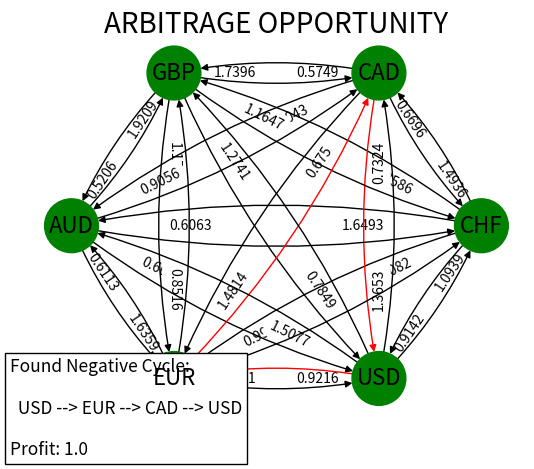
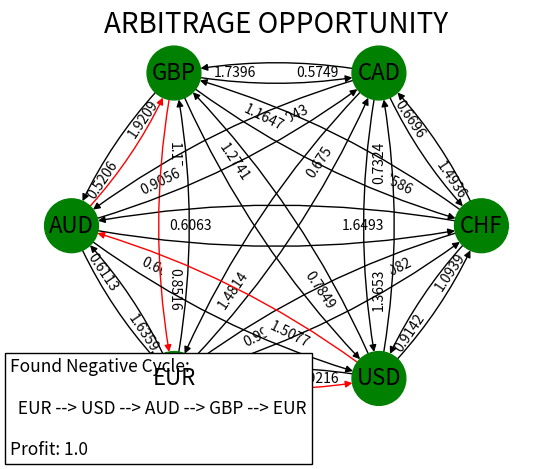
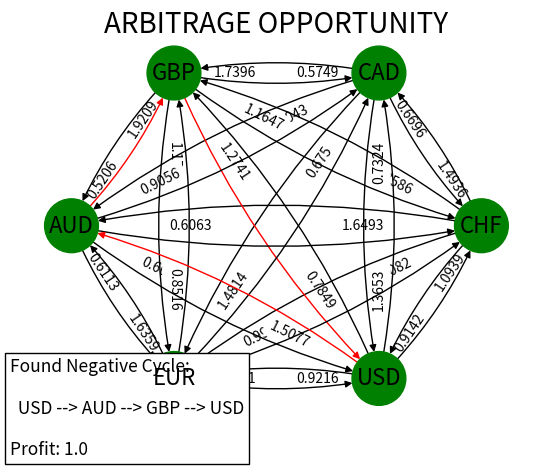

Here is the Python script that generated these plots, in order:
# import math
#
# class ArbitrageDetection:
#     def __init__(self, exchange_rates):
#         self.exchange_rates = exchange_rates
#         self.arches = []
#         self.tickers = []
#         self.currency_matrix = {}
#         self.vertices = 0
#
#     def define_arches(self, s, e, v):  # s=start, e=end, v=value
#         self.arches.append([s, e, v])
#         print(f"Defined edge: {s} -> {e} with value {v}")
#
#     def build_graph(self):
#         # Create a list of unique tickers (currencies)
#         currencies = set()
#         for from_currency, to_currency, rate in self.exchange_rates:
#             currencies.add(from_currency)
#             currencies.add(to_currency)
#         self.tickers = list(currencies)
#         self.vertices = len(self.tickers)
#
#         # Create a mapping from currency to index
#         currency_index = {currency: idx for idx, currency in enumerate(self.tickers)}
#
#         # Define the arches using the provided exchange rates
#         for from_currency, to_currency, rate in self.exchange_rates:
#             from_idx = currency_index[from_currency]
#             to_idx = currency_index[to_currency]
#             weight = -math.log(rate)
#             self.define_arches(from_idx, to_idx, weight)
#
#             # Build the currency matrix for profit calculation
#             if from_currency not in self.currency_matrix:
#                 self.currency_matrix[from_currency] = {}
#             self.currency_matrix[from_currency][to_currency] = rate
#
#     def Bellman_Ford(self):
#         print('\nCollecting data, computing Bellman Ford algorithm, searching for arbitrage opportunity...')
#         self.build_graph()
#
#         dist = [float("Inf")] * self.vertices
#         path = [float("Inf")] * self.vertices
#         dist[0] = 0
#         path[0] = 0
#
#         for _ in range(self.vertices - 1):
#             for s, e, v in self.arches:
#                 if dist[s] != float("Inf") and dist[s] + v < dist[e]:
#                     dist[e] = dist[s] + v
#                     path[e] = s
#
#         Neg_cycles = self.Negative_Cycle(dist, path)
#
#         if not Neg_cycles:
#             print("\nNo arbitrage opportunity.")
#         else:
#             for neg_cycle in Neg_cycles:
#                 print("\nFound negative cycle:")
#                 print('  ' + " --> ".join([self.tickers[i] for i in neg_cycle[::-1]]))
#                 profit = 1
#                 prec = neg_cycle[-1]
#                 for i in neg_cycle[-2::-1]:
#                     profit *= self.currency_matrix[self.tickers[prec]][self.tickers[i]]
#                     prec = i
#                 profit = round(profit, 4)
#                 print("  Profit: ", profit)
#
#     def Negative_Cycle(self, dist, path):
#         Neg_cycles = []
#         for s, e, v in self.arches:
#             if dist[s] + v < dist[e] and dist[s] != float("Inf"):
#                 neg_cycle = [e, s]
#                 aux = s
#
#                 while path[aux] not in neg_cycle:
#                     neg_cycle.append(path[aux])
#                     aux = path[aux]
#                 neg_cycle.append(path[aux])
#
#                 if neg_cycle[0] == neg_cycle[-1] and len(neg_cycle) > 3:
#                     Neg_cycles.append(neg_cycle)
#
#         return Neg_cycles if Neg_cycles else False
#
# # Given exchange rates as (from_currency, to_currency, rate)
# exchange_rates = [
#     ("USD", "EUR", 0.919399977), ("USD", "AUD", 1.493430018), ("USD", "GBP", 0.787699997), ("USD", "CAD", 1.361739993), ("USD", "CHF", 0.909089983),
#     ("EUR", "USD", 1.087665915), ("EUR", "AUD", 1.623800039), ("EUR", "GBP", 0.85650003), ("EUR", "CAD", 1.480489969), ("EUR", "CHF", 0.988449991),
#     ("AUD", "USD", 0.669599533), ("AUD", "EUR", 0.615660012), ("AUD", "GBP", 0.527320027), ("AUD", "CAD", 0.911689997), ("AUD", "CHF", 0.608669996),
#     ("GBP", "USD", 1.269518852), ("GBP", "EUR", 1.167389989), ("GBP", "AUD", 1.895799994), ("GBP", "CAD", 1.728489995), ("GBP", "CHF", 1.15395999),
#     ("CAD", "USD", 0.734386921), ("CAD", "EUR", 0.675199986), ("CAD", "AUD", 1.096500039), ("CAD", "GBP", 0.578100026), ("CAD", "CHF", 0.667620003),
#     ("CHF", "USD", 1.100001097), ("CHF", "EUR", 1.011100054), ("CHF", "AUD", 1.64230001), ("CHF", "GBP", 0.865999997), ("CHF", "CAD", 1.496899962)
# ]
#
# # Create an instance of ArbitrageDetection
# arbitrage_detector = ArbitrageDetection(exchange_rates)
# arbitrage_detector.Bellman_Ford()

# import math
#
# # List of currencies
# currencies = ['USD', 'EUR', 'AUD', 'GBP', 'CAD', 'CHF']
#
# # Exchange rates
# exchange_rates = {
#     ('USD', 'EUR'): 0.919399977,
#     ('USD', 'AUD'): 1.493430018,
#     ('USD', 'GBP'): 0.787699997,
#     ('USD', 'CAD'): 1.361739993,
#     ('USD', 'CHF'): 0.909089983,
#     ('EUR', 'USD'): 1.087665915,
#     ('EUR', 'AUD'): 1.623800039,
#     ('EUR', 'GBP'): 0.85650003,
#     ('EUR', 'CAD'): 1.480489969,
#     ('EUR', 'CHF'): 0.988449991,
#     ('AUD', 'USD'): 0.669599533,
#     ('AUD', 'EUR'): 0.615660012,
#     ('AUD', 'GBP'): 0.527320027,
#     ('AUD', 'CAD'): 0.911689997,
#     ('AUD', 'CHF'): 0.608669996,
#     ('GBP', 'USD'): 1.269518852,
#     ('GBP', 'EUR'): 1.167389989,
#     ('GBP', 'AUD'): 1.895799994,
#     ('GBP', 'CAD'): 1.728489995,
#     ('GBP', 'CHF'): 1.15395999,
#     ('CAD', 'USD'): 0.734386921,
#     ('CAD', 'EUR'): 0.675199986,
#     ('CAD', 'AUD'): 1.096500039,
#     ('CAD', 'GBP'): 0.578100026,
#     ('CAD', 'CHF'): 0.667620003,
#     ('CHF', 'USD'): 1.100001097,
#     ('CHF', 'EUR'): 1.011100054,
#     ('CHF', 'AUD'): 1.64230001,
#     ('CHF', 'GBP'): 0.865999997,
#     ('CHF', 'CAD'): 1.496899962
# }
#
# # Create graph with negative log weights
# edges = []
# for (src, dest), rate in exchange_rates.items():
#     weight = -math.log(rate)
#     edges.append((src, dest, weight))
#
# # Print edges with weights
# print("Edges with weights (negative log of exchange rates):")
# for src, dest, weight in edges:
#     print(f"{src} -> {dest}: {weight:.6f}")
#
# # Bellman-Ford algorithm to find negative cycle
# def bellman_ford(currencies, edges, start):
#     distance = {currency: float('inf') for currency in currencies}
#     predecessor = {currency: None for currency in currencies}
#     distance[start] = 0
#
#     for _ in range(len(currencies) - 1):
#         for src, dest, weight in edges:
#             if distance[src] + weight < distance[dest]:
#                 distance[dest] = distance[src] + weight
#                 predecessor[dest] = src
#
#     # Check for negative cycle
#     for src, dest, weight in edges:
#         if distance[src] + weight < distance[dest]:
#             cycle = []
#             visited = set()
#             while dest not in visited:
#                 visited.add(dest)
#                 dest = predecessor[dest]
#             cycle_start = dest
#             cycle.append(cycle_start)
#             next_currency = predecessor[cycle_start]
#             while next_currency != cycle_start:
#                 cycle.append(next_currency)
#                 next_currency = predecessor[next_currency]
#             cycle.append(cycle_start)
#             cycle.reverse()
#             return cycle
#
#     return None
#
# start_currency = 'USD'
# negative_cycle = bellman_ford(currencies, edges, start_currency)
#
# if negative_cycle:
#     print("\nNegative cycle detected:")
#     for i in range(len(negative_cycle)):
#         print(negative_cycle[i], end=" -> " if i != len(negative_cycle) - 1 else "\n")
#     profit = math.exp(-sum(-math.log(exchange_rates[(negative_cycle[i], negative_cycle[i + 1])])
#                           for i in range(len(negative_cycle) - 1)))
#     print(f"Profit: {profit}")
# else:
#     print("No negative cycle detected.")

import math
import numpy as np
import networkx as nx
import matplotlib.pyplot as plt


class App:
    def __init__(self):
        labels = ['USD', 'EUR', 'AUD', 'GBP', 'CAD', 'CHF']
        self.vertices = len(labels)
        self.arches = []
        self.tickers = labels
        self.currency_matrix = np.zeros((self.vertices, self.vertices))

    def define_arches(self, s, e, v, pair):
        self.arches.append([s, e, v])
        print(f"Defined edge: {s} ({self.tickers[s]}) -> {e} ({self.tickers[e]}) [{pair}] with value {v}")

    def build_graph(self):
        exchange_rates = {
            'CHFCAD': 1.49354,
            'CHFGBP': 0.85859,
            'CHFAUD': 1.64927,
            'CHFEUR': 1.00818,
            'CHFUSD': 1.09391,
            'CADCHF': 0.66956,
            'CADGBP': 0.57487,
            'CADAUD': 1.10426,
            'CADEUR': 0.67503,
            'CADUSD': 0.73244,
            'GBPCHF': 1.16472,
            'GBPCAD': 1.73955,
            'GBPAUD': 1.92092,
            'GBPEUR': 1.17424,
            'GBPUSD': 1.2741,
            'AUDCHF': 0.60633,
            'AUDCAD': 0.90559,
            'AUDGBP': 0.52059,
            'AUDEUR': 0.6113,
            'AUDUSD': 0.66328,
            'EURCHF': 0.99189,
            'EURCAD': 1.48142,
            'EURGBP': 0.85162,
            'EURAUD': 1.63587,
            'EURUSD': 1.08506,
            'USDCHF': 0.91416,
            'USDCAD': 1.36531,
            'USDGBP': 0.78487,
            'USDAUD': 1.50768,
            'USDEUR': 0.92163
        }

        tickers_pairs = [
            ("CHF", "CAD"), ("CHF", "GBP"), ("CHF", "AUD"), ("CHF", "EUR"), ("CHF", "USD"),
            ("CAD", "CHF"), ("CAD", "GBP"), ("CAD", "AUD"), ("CAD", "EUR"), ("CAD", "USD"),
            ("GBP", "CHF"), ("GBP", "CAD"), ("GBP", "AUD"), ("GBP", "EUR"), ("GBP", "USD"),
            ("AUD", "CHF"), ("AUD", "CAD"), ("AUD", "GBP"), ("AUD", "EUR"), ("AUD", "USD"),
            ("EUR", "CHF"), ("EUR", "CAD"), ("EUR", "GBP"), ("EUR", "AUD"), ("EUR", "USD"),
            ("USD", "CHF"), ("USD", "CAD"), ("USD", "GBP"), ("USD", "AUD"), ("USD", "EUR")
        ]

        tickers_indices = {ticker: idx for idx, ticker in enumerate(self.tickers)}

        for pair in tickers_pairs:
            start, end = pair
            s_idx = tickers_indices[start]
            e_idx = tickers_indices[end]
            ticker = start + end

            if ticker in exchange_rates:
                rate = exchange_rates[ticker]
                self.currency_matrix[s_idx][e_idx] = rate
                self.define_arches(s_idx, e_idx, round(-math.log(rate, 10), 5), ticker)
            else:
                self.currency_matrix[s_idx][e_idx] = 1
                self.define_arches(s_idx, e_idx, 0, ticker)

    def Bellman_Ford(self):
        print('\nCollecting data, computing Bellman Ford algorithm, searching for arbitrage opportunity...')
        self.build_graph()
        dist = [float("Inf")] * self.vertices
        path = [float("Inf")] * self.vertices
        dist[0] = 0
        path[0] = 0
        profit = 1

        for _ in range(self.vertices - 1):
            for s, e, v in self.arches:
                if dist[s] != float("Inf") and dist[s] + v < dist[e]:
                    dist[e] = dist[s] + v
                    path[e] = s

        Neg_cycles = self.Negative_Cycle(dist, path)

        if not Neg_cycles:
            print("\nNo arbitrage opportunity.")
            self.Display_Graph(path, 0, 0)
        else:
            for neg_cycle in Neg_cycles:
                print("\nFound negative cycle:")
                print('  ' + " --> ".join([self.tickers[i] for i in neg_cycle[::-1]]))
                prec = neg_cycle[-1]
                for i in neg_cycle[-2::-1]:
                    profit *= self.currency_matrix[prec][i]
                    prec = i
                profit = round(profit, 4)
                print("  Profit: ", profit)
                self.Display_Graph(neg_cycle, profit, 1)

    def Negative_Cycle(self, dist, path):
        Neg_cycles = []
        flag = False
        for s, e, v in self.arches:
            if dist[s] + v < dist[e] and dist[s] != float("Inf"):
                neg_cycle = [e, s]
                aux = s
                while path[aux] not in neg_cycle:
                    neg_cycle.append(path[aux])
                    aux = path[aux]
                neg_cycle.append(path[aux])
                if neg_cycle[0] == neg_cycle[-1] and len(neg_cycle) > 3:
                    Neg_cycles.append(neg_cycle)
                    flag = True

        if flag:
            return Neg_cycles
        else:
            return False

    def Display_Graph(self, path, profit, flag):
        path_edges = []
        graph_view = nx.MultiDiGraph()
        for s, e, v in self.arches:
            graph_view.add_edge(s, e, weight=round(10 ** (-v), 4))

        pos = nx.circular_layout(graph_view)

        if flag == 0:
            plt.title('NO Arbitrage Opportunity, NO Negative Cycle', fontsize=20)
        else:
            for i in range(len(path) - 1):
                path_edges.append((path[i + 1], path[i]))
            plt.text(-1.3, -1.3,
                     "Found Negative Cycle: \n\n" + '  ' + " --> ".join([self.tickers[i] for i in path[::-1]])
                     + "\n\nProfit: " + str(profit),
                     bbox=dict(boxstyle="square", facecolor="white"), size=12.5)
            plt.title('ARBITRAGE OPPORTUNITY', fontsize=20)

        edge_labels = dict([((u, v,), d['weight']) for u, v, d in graph_view.edges(data=True)])
        edge_colors = ['black' if not edge in path_edges else 'red' for edge in graph_view.edges()]
        node_colors = ['green' for path in graph_view.nodes()]
        labels = {i: self.tickers[i] for i in range(len(self.tickers))}

        nx.draw_networkx_edge_labels(graph_view, pos, label_pos=0.28, edge_labels=edge_labels)
        nx.draw(graph_view, pos, node_size=1500, node_color=node_colors, edge_color=edge_colors, with_labels=False,
                connectionstyle='arc3, rad = 0.1')
        nx.draw_networkx_labels(graph_view, pos, labels, font_size=16, font_color='black')
        plt.show()


def main():
    app = App()
    app.Bellman_Ford()


if __name__ == "__main__":
    main()
